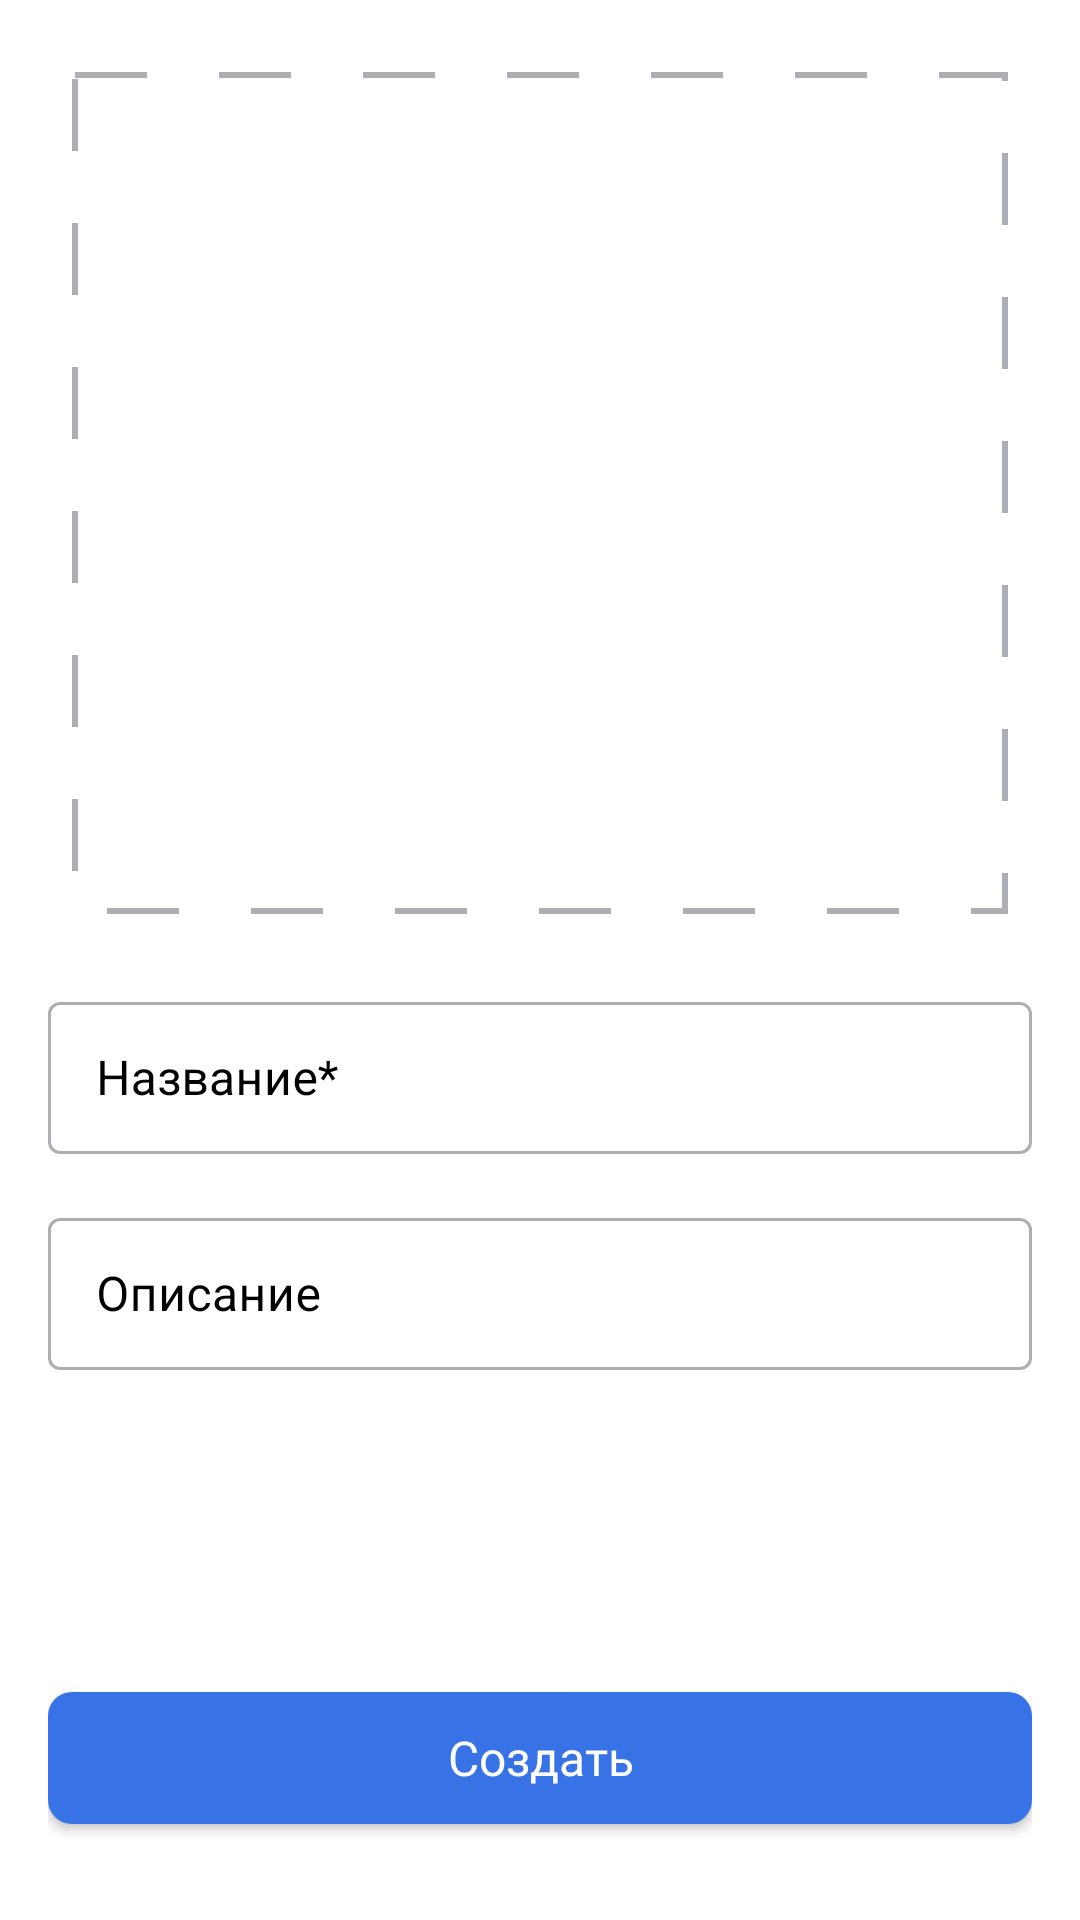

Android layout source for this screen:
<!-- AndroidManifest.xml: application theme Theme.PlaylistMaker -->
<!-- res/layout/play_list.xml -->
<?xml version="1.0" encoding="utf-8"?>
<androidx.constraintlayout.widget.ConstraintLayout
    xmlns:android="http://schemas.android.com/apk/res/android"
    xmlns:tools="http://schemas.android.com/tools"
    xmlns:app="http://schemas.android.com/apk/res-auto"
    android:layout_width="match_parent"
    android:layout_height="match_parent"
    android:padding="@dimen/size_16dp"
    tools:context=".screens.mediaLib.childFragments.PlayListFragment">

    <androidx.constraintlayout.widget.Guideline
        android:id="@+id/left_guideline_24"
        android:layout_width="wrap_content"
        android:layout_height="wrap_content"
        android:orientation="vertical"
        app:layout_constraintGuide_begin="@dimen/size_8dp" />

    <androidx.constraintlayout.widget.Guideline
        android:id="@+id/right_guideline_24"
        android:layout_width="wrap_content"
        android:layout_height="wrap_content"
        android:orientation="vertical"
        app:layout_constraintGuide_end="@dimen/size_8dp" />

    <FrameLayout
        android:id="@+id/frame_image"
        android:layout_width="0dp"
        android:layout_height="0dp"
        android:background="@drawable/playlist_frame_image"
        android:padding="2dp"
        android:layout_marginTop="@dimen/size_8dp"
        app:layout_constraintDimensionRatio="w,10:9"
        app:layout_constraintEnd_toEndOf="@id/right_guideline_24"
        app:layout_constraintStart_toStartOf="@id/left_guideline_24"
        app:layout_constraintTop_toTopOf="parent"
        app:layout_constraintBottom_toTopOf="@id/album_name">
        <androidx.appcompat.widget.AppCompatImageView
            android:id="@+id/image"
            android:layout_width="wrap_content"
            android:layout_height="wrap_content"
            android:layout_gravity="center"
            android:scaleType="fitCenter"
            app:srcCompat="@drawable/playlist_add_foto"/>
    </FrameLayout>

    <com.google.android.material.textfield.TextInputLayout
        android:id="@+id/album_name"
        style="@style/custom_edit"
        android:layout_marginTop="@dimen/size_24dp"
        android:hint="@string/album_name"
        app:layout_constraintEnd_toEndOf="parent"
        app:layout_constraintStart_toStartOf="parent"
        app:layout_constraintTop_toBottomOf="@id/frame_image"
        app:layout_constraintBottom_toTopOf="@id/album_description">
        <com.google.android.material.textfield.TextInputEditText
            android:layout_width="match_parent"
            android:layout_height="wrap_content"
            android:theme="@style/custom_edit"
            android:inputType="textCapWords"
            android:imeOptions="actionNext"/>
    </com.google.android.material.textfield.TextInputLayout>

    <com.google.android.material.textfield.TextInputLayout
        android:id="@+id/album_description"
        style="@style/custom_edit"
        android:layout_marginTop="@dimen/size_16dp"
        android:hint="@string/album_description"
        app:layout_constraintEnd_toEndOf="parent"
        app:layout_constraintStart_toStartOf="parent"
        app:layout_constraintTop_toBottomOf="@id/album_name">
        <com.google.android.material.textfield.TextInputEditText
            android:layout_width="match_parent"
            android:layout_height="wrap_content"
            android:theme="@style/custom_edit"
            android:inputType="textCapWords"
            android:imeOptions="actionDone"/>
    </com.google.android.material.textfield.TextInputLayout>

    <androidx.appcompat.widget.AppCompatButton
        android:id="@+id/footer"
        android:layout_width="@dimen/size_0dp"
        android:layout_height="@dimen/size_44dp"
        android:background="@drawable/shape_playlist_btn"
        android:layout_marginBottom="@dimen/size_16dp"
        android:fontFamily="@font/ys_display_medium"
        android:text="@string/create"
        android:textAllCaps="false"
        android:textColor="@color/white"
        android:textSize="@dimen/text_size_16sp"
        app:layout_constraintVertical_bias="1"
        app:layout_constraintBottom_toBottomOf="parent"
        app:layout_constraintEnd_toEndOf="parent"
        app:layout_constraintStart_toStartOf="parent"
        app:layout_constraintTop_toBottomOf="@+id/album_description" />

</androidx.constraintlayout.widget.ConstraintLayout>
<!-- resources referenced by this layout -->
<resources>
  <color name="white">#FFFFFF</color>
  <dimen name="size_0dp">0dp</dimen>
  <dimen name="size_16dp">16dp</dimen>
  <dimen name="size_24dp">24dp</dimen>
  <dimen name="size_44dp">44dp</dimen>
  <dimen name="size_8dp">8dp</dimen>
  <dimen name="text_size_16sp">16sp</dimen>
  <!-- drawable playlist_frame_image (drawable) -->
  <?xml version="1.0" encoding="utf-8"?>
  <shape xmlns:android="http://schemas.android.com/apk/res/android"
      android:shape="rectangle">
  
      <stroke
          android:color="@color/text_gray"
          android:width="2dp"
          android:dashWidth="24dp"
          android:dashGap="24dp"/>
  
  </shape>
  <!-- drawable shape_playlist_btn (drawable) -->
  <?xml version="1.0" encoding="utf-8"?>
  <shape
      xmlns:android="http://schemas.android.com/apk/res/android"
      android:shape="rectangle">
      <solid android:color="@color/btn_color"/>
      <corners android:radius="@dimen/size_8dp"/>
  </shape>
  <string name="album_description">Описание</string>
  <string name="album_name">Hазвание*</string>
  <string name="create">Создать</string>
  <style name="custom_edit" parent="Widget.MaterialComponents.TextInputLayout.OutlinedBox">
          <item name="android:layout_width">0dp</item>
          <item name="android:layout_height">@dimen/size_56dp</item>
          <item name="boxStrokeColor">@color/outline</item>
          <item name="android:textColorHint">?attr/colorPrimaryVariant</item>
          <item name="hintTextColor">@color/blue</item>
          <item name="android:textAppearance">@style/ya</item>
          <item name="hintTextAppearance">@style/hintText</item>
  
      </style>
  <style name="Theme.PlaylistMaker" parent="Theme.MaterialComponents.DayNight.NoActionBar">
          
          <item name="colorPrimary">@color/blue</item>
          <item name="colorPrimaryVariant">@color/black</item>
          <item name="colorOnPrimary">@color/blue</item>
          
          <item name="colorSecondary">@color/white</item>
          <item name="colorSecondaryVariant">@color/text_gray</item>
          <item name="colorOnSecondary">@color/text_gray</item>
          
          <item name="android:statusBarColor">?attr/colorPrimary</item>
          
      </style>
  <color name="text_gray">#AEAFB4</color>
  <dimen name="size_56dp">56dp</dimen>
  <color name="blue">#3772E7</color>
  <style name="ya" parent="TextAppearance.MaterialComponents.Subtitle1">
          <item name="fontFamily">@font/ys_display_regular</item>
          <item name="android:fontFamily">@font/ys_display_regular</item>
      </style>
  <style name="hintText" parent="TextAppearance.MaterialComponents.Caption">
          <item name="fontFamily">@font/ys_display_regular</item>
          <item name="android:fontFamily">@font/ys_display_regular</item>
      </style>
  <color name="black">#FF000000</color>
</resources>
